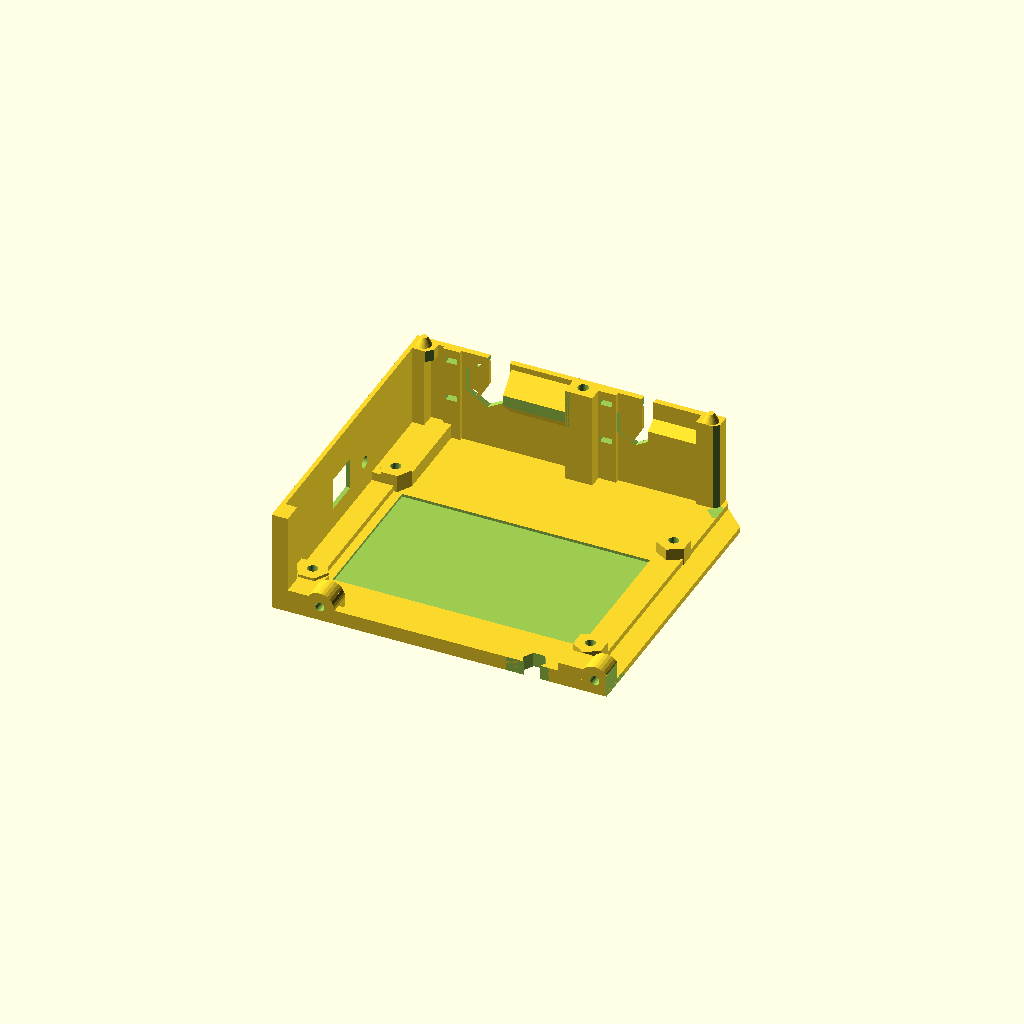
Cell 1 — every parameter at its default value.
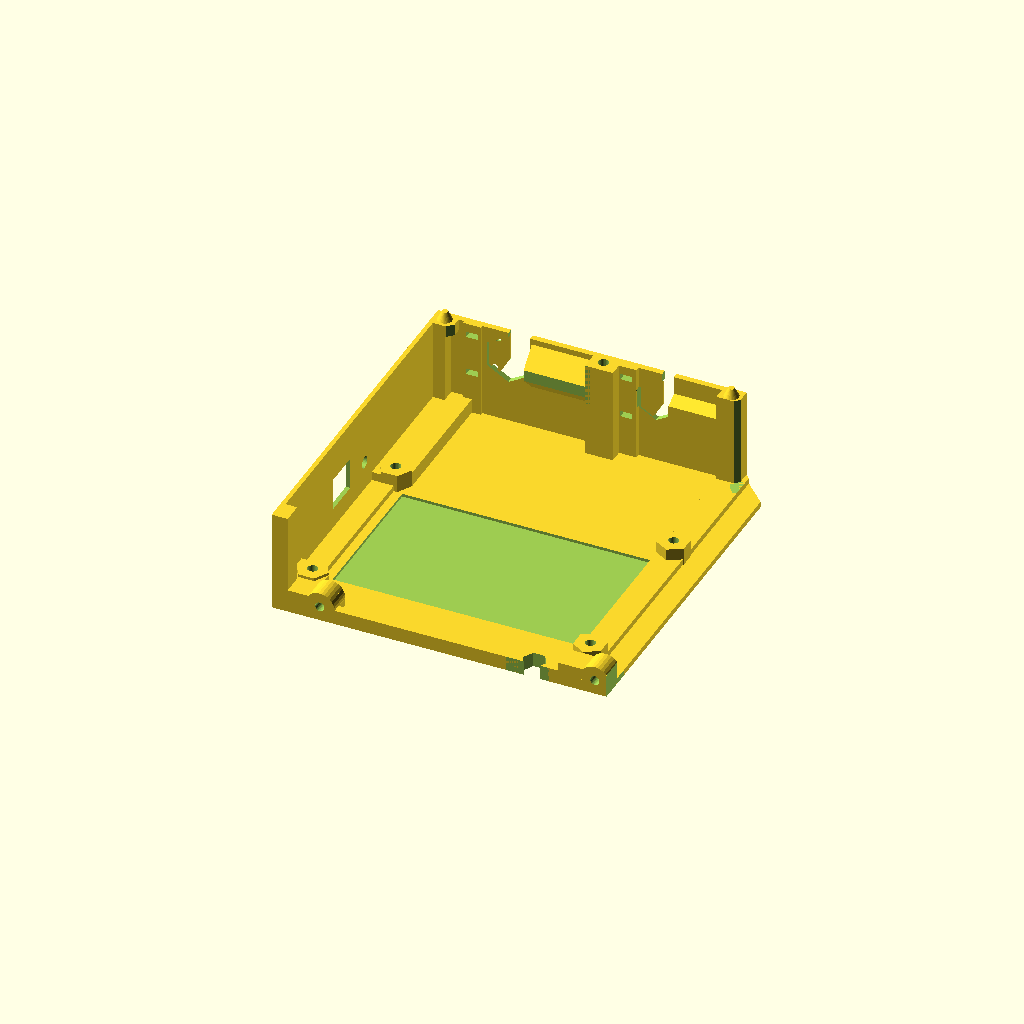
Cell 2: the same model with x = 30.
One fixed orthographic camera (rotation 55°, 0°, 25°; colour scheme Cornfield) for every cell.
The OpenSCAD source (scadFiles/1873748/2926989.scad):
// PRUSA iteration3

// RAMBo cover base

// GNU GPL v3

// Josef Průša <iam@josefprusa.cz> and contributors

// http://www.reprap.org/wiki/Prusa_Mendel

// http://prusamendel.org

// 2016-11-5 updated by MilanNXT for rambo1.0 electronics



// additional Width parameter (x = 0 is for original size)

x = 15;





// main body

module main_body(){

cube( [ 114.5 , 92 + x, 2 ] );  

cube( [ 1.5 , 92 + x, 35 ] );  

translate( [ 0 , 90 + x, 0 ] ) cube( [ 105.5 , 2 , 35 ] );  

translate( [ 63 , 88.5 + x, 0.5 ] ) cube( [ 6.5 , 2 , 34.5 ] );  



translate( [ 0 , 0 , 1 ] ) cube( [ 5.5 , 7 , 34 ] );  

translate( [ 0 , 0 , 1 ] ) cube( [ 9 , 92 + x, 3 ] );  

translate( [ 98 , 0 , 0 ] ) cube( [ 9 , 92 + x, 4 ] );  

translate( [ 98 , 86 + x, 0 ] ) cube( [ 7.5 , 6 , 35 ] );  

translate( [ 0 , 85 + x, 0 ] ) cube( [ 5.5 , 7 , 35 ] );  

translate( [ 54 , 84 + x, 0 ] ) cube( [ 9.5 , 7 , 35 ] );  

translate( [ 20 , 0 , 0 ] ) cube( [ 80 , 3 , 5 ] );  



// RAMBo mounting holes

translate( [ 102.5 , 14 , 1 ] ) rotate([0,0,90]) cylinder( h = 7, r = 5.5, $fn=6); 

translate( [ 102.5 , 75 , 1 ] ) rotate([0,0,90]) cylinder( h = 7, r = 5.5, $fn=6); 

translate( [ 7.5 , 14 , 1 ] ) cylinder( h = 7, r = 5.5, $fn=6); 

translate( [ 7.5 , 75 , 1 ] ) cylinder( h = 7, r = 5.5, $fn=6); 



// corners reinforcement

translate( [ 0 , 75, 1 ] ) cube( [ 13 , 16 + x, 6 ] );  

translate( [ 0 , 70.25 , 1 ] ) cube( [ 7.5 , 11 + x, 6 ] ); 

translate( [ 0 , 7.75 , 1 ] ) cube( [ 7.5 , 11 , 6 ] ); 

translate( [ 0 , 0 , 1 ] ) cube( [ 13 , 14 , 6 ] ); 



// frame mounting screw blocks

translate( [ 98 , 0 , 0 ] ) cube( [ 16.5 , 8 , 8 ] ); 

translate( [ 1 , 0 , 0 ] ) cube( [ 19.5 , 8 , 8 ] );  

translate( [ 16.5 , 8 , 5 ] ) rotate([90,0,0]) cylinder( h = 8, r = 5, $fn=30);   

translate( [ 110.5 , 8 , 5 ] ) rotate([90,90,0]) cylinder( h = 8, r = 5, $fn=30);

translate( [ 18.45 , 0 , 0 ] ) cube( [ 3 , 8 , 5.5] ); 



// heatbed filament holder body

translate( [ 81.6 , 90.35 + x, 24 ] ) rotate([0,90,0]) cylinder( h = 17, r = 5, $fn=6); 



// door closing corner

translate( [ 102 , 88.5 + x, 35 ] ) cylinder( h = 3, r1=2.5, r2=1, $fn=30);   



translate( [ 2 , 85 + x, 31 ] ) cube( [ 6 , 7 , 4] ); 

translate( [ 4 , 88.5 + x, 35 ] ) cylinder( h = 3, r1=2.5, r2=1, $fn=30);   

translate( [ 89 , 2 , 0 ] ) cylinder( h = 5, r = 6, $fn=6);   



}







module inside_cable_holder(){

    

translate( [ 50 , 6 , 0.5 ] ) cube( [ 30, 2, 20] ); 

difference(){

  translate( [ 50 , 8 , 25 ] ) rotate([0,90,0]) cylinder( h = 30, r = 6, $fn=6);   

  translate( [ 49 , 8 , 25 ] ) rotate([0,90,0]) cylinder( h = 34, r = 4, $fn=6);  

  translate( [ 49 , 8 , 10 ] ) cube( [ 34, 10, 25] );     

}

    

    }



module cutouts(){

// side     

translate( [ 12 , 19 , 1 ] ) cube( [ 85.5 , 51 , 3 ] );   



// RAMBo M3 screws

translate( [ 7.5 , 14 , -1 ] ) cylinder( h = 10, r = 1.7, $fn=30);  

translate( [ 102.5 , 14 , -1 ] ) cylinder( h = 10, r = 1.7, $fn=30);  

translate( [ 102.5 , 75 , -1 ] ) cylinder( h = 10, r = 1.7, $fn=30);  

translate( [ 7.5 , 75 , -1 ] ) cylinder( h = 10, r = 1.7, $fn=30);     

    

// frame mounting screws

translate( [ 16.5 , 8 , 5 ] ) rotate([90,0,0]) cylinder( h = 10, r = 1.6, $fn=30);   

translate( [ 110.5 , 9 , 5 ] ) rotate([90,0,0]) cylinder( h = 10, r = 1.6, $fn=30);   

translate( [ 16.5 , 9 , 5 ] ) rotate([90,0,0]) cylinder( h = 5, r = 3, $fn=30);   

translate( [ 110.5 , 9 , 5 ] ) rotate([90,0,0]) cylinder( h = 5, r = 3, $fn=30);       

translate( [ 114.5 , -2 , -1 ] ) cube( [ 5 , 15 , 10] ); 



// USB connector hole

translate( [ -1 , 41.5 , 11 ] ) cube( [ 5.5 , 13 , 11 ] );  



// reset button

translate( [ -2 , 65 , 14 ] ) rotate([0,90,0]) cylinder( h = 10, r = 2, $fn=30);  



// door closing screw

translate( [ 58.5 , 88 + x, -1 ] ) cylinder( h = 43, r = 1.8, $fn=30);  





// heatbed cable opening hole

translate( [ 75.5 , 94 + x, 24 ] ) rotate([90,90,0]) cylinder( h = 5, r = 7, $fn=6); 

translate( [ 77.6 , 80 + x, 20.5 ] ) cube( [ 4 , 15 , 15] ); 

translate( [ 69.4 , 95 + x, 27.5 ] ) rotate([90,60,0]) cube( [ 5 , 10 , 10] ); 



// heatbed cable ziptie holes

translate( [ 64 , 87 + x, 30 ] ) cube( [ 4 , 10 , 2 ] ); 

translate( [ 64 , 87 + x, 16 ] ) cube( [ 4 , 10 , 2 ] );  







// heatbed filament holder hole

translate( [ 81 , 89 + x, 24 ] ) rotate([0,90,0]) cylinder( h = 17, r = 1.6, $fn=30); 

translate( [ 81 , 89 + x, 24 ] ) rotate([0,90,0]) cylinder( h = 2, r = 2, r2=1.6, $fn=30);  

translate( [ 70 , 92 + x, 15 ] ) cube( [ 30 , 10 , 15] ); 





// nut traps

translate( [ 7.5 , 14 , -1 ] ) cylinder( h = 4, r = 3.2, $fn=6);  

translate( [ 102.5 , 14 , -1 ] ) cylinder( h = 4, r = 3.2, $fn=6);  

translate( [ 102.5 , 75 , -1 ] ) cylinder( h = 4, r = 3.2, $fn=6);  

translate( [ 7.5 , 75 , -1 ] ) cylinder( h = 4, r = 3.2, $fn=6);  



translate( [ 7.5 , 14 , -1 ] ) cylinder( h = 1.5, r1 = 5, r2=3.2, $fn=6);  

translate( [ 102.5 , 14 , -1 ] ) cylinder( h = 1.5, r1 = 5, r2=3.2, $fn=6);  

translate( [ 102.5 , 75 , -1 ] ) cylinder( h = 1.5, r1 = 5, r2=3.2, $fn=6);  

translate( [ 7.5 , 75 , -1 ] ) cylinder( h = 1.5, r1 = 5, r2=3.2, $fn=6);  

translate( [ 58.5 , 88 + x, -1 ] ) cylinder( h = 4, r = 3.2, $fn=30);   





// door closing corners

translate( [ 8 , 80 + x, 28 ] ) rotate([0,0,45]) cube( [ 5 , 5 , 10] ); 

translate( [ 106 , 81 + x, 4 ] ) rotate([0,0,45]) cube( [ 5 , 5 , 40] ); 







// x axis cable hole

translate( [ 89 , 2 , -1 ] ) cylinder( h = 10, r = 4, $fn=6);   

translate( [ 80 , -5 , -1 ] ) cube( [ 15, 5, 10] ); 







// large corner coutout

translate( [ -25 , 80 + x, -54 ] ) rotate([50,0,45]) cube( [ 50, 50, 50] ); 

translate( [ 137.5 , 60 + x, -10 ] ) rotate([0,0,45]) cube( [ 50, 50, 50] ); 



}



module ext_ziptie(){

{

  color("red") translate( [ -6 , 28 + x, 27 ] ) rotate([0,90,0]) cylinder( h = 3, r = 15, $fn=30);       

  color("red") translate( [ -7 , 28 + x, 27 ] ) rotate([0,90,0]) cylinder( h = 5, r = 7, $fn=30);       

}

}





module ext_cable_holder()

{

difference()

{

    union(){

        color("red") rotate([90,0,0]) translate([-8, 26, -28]) rotate([0,90,0]) cylinder( h = 4, r1 = 7, r2=10, $fn=6);    

        color("red") rotate([90,0,0]) translate([-4, 26, -28]) rotate([0,90,0]) cylinder( h = 4, r1 = 10, r2=10, $fn=6);    

        color("red") rotate([90,0,0]) translate( [ 1.5 , 26 , -28 ] ) rotate([0,90,0]) cylinder( h = 10, r1 = 10, r2=7, $fn=6);

        color("red") translate( [ -4.1 , 28 , 17.5 ] ) rotate([0,45,0]) cube( [ 7 , 5 , 8 ] );           

    }

    

    color("red") translate( [ -15 , 13 , 15] ) cube( [ 15 , 15 , 25 ] );  

    color("red") translate( [ 1.5 , 26 , 10] ) cube( [ 15 , 15 , 25 ] );   

 

    difference(){

        color("red") rotate([90,0,0]) translate([-4, 26, -28]) rotate([0,90,0]) cylinder( h = 3.5, r = 8,  $fn=30);    

        color("red") rotate([90,0,0]) translate([-5, 26, -28]) rotate([0,90,0]) cylinder( h = 5.5, r = 6.5,  $fn=30);    

        }

}

}















module rambo_cover()

{

    difference()

    {

       

    main_body();

    cutouts();

    }

}





difference(){

union(){

rambo_cover();

    translate( [ 10 , 89 + x, 3] ) cube( [ 6 , 1 , 32 ] ); 

    translate( [ 12 , 89 + x, 1] ) cube( [ 4 , 1 , 2 ] ); 

}



translate( [ 25 ,89 + x, 20.8] ) cube( [ 7.4 , 5 , 16 ] );  //Cube018   

translate( [ 25 , 95 + x, 25 ] ) rotate([90,90,0]) cylinder( h = 7, r = 8.5, $fn=6);   



// extruder cable zipties

translate( [ 11 , 87 + x, 30 ] ) cube( [ 4 , 10 , 2 ] );  

translate( [ 11 , 87 + x, 16 ] ) cube( [ 4 , 10 , 2 ] );  

    





}



module extruder_filament_holder()

{

difference(){

translate( [ 33 , 90 + x, 25 ] ) rotate([0,90,0]) cylinder( h = 22, r = 8, $fn=4);  

translate( [ 30 , 88 + x, 25 ] ) rotate([0,90,0]) cylinder( h = 22, r = 1.6, $fn=30);  

translate( [ 32 , 88 + x, 25 ] ) rotate([0,90,0]) cylinder( h = 3, r1 = 2, r2=1.6, $fn=30); 

translate( [ 26 ,79 + x, 20.8] ) cube( [ 30 , 5 , 16 ] );          

translate( [ 26 ,91 + x, 15] ) cube( [ 30 , 15 , 16 ] );     

}

}



extruder_filament_holder();



// print part support

translate([0,1,0])

difference(){

translate( [ 18 ,90 + x, 15] ) cube( [ 7 , 1 , 19 ] );    

translate( [ 17 ,90.6 + x, 29.4] ) rotate([0,60,0]) cube( [ 1 , 1 , 19 ] );    

translate( [ 30 ,90.6 + x, 13.1] ) rotate([0,-60,0]) cube( [ 1 , 1 , 19 ] );    

translate( [ 30 ,89 + x, 13] ) rotate([0,-60,0]) cube( [ 10 , 3 , 10 ] );    



translate( [ 20 ,100 + x, 20 ] ) rotate([90,0,0]) cylinder( h = 33, r = 1, $fn=30);     

translate( [ 21 ,99 + x, 31 ] ) rotate([90,0,0]) cylinder( h = 33, r = 1, $fn=30);     

}







// print part support

difference()

{

translate( [ 70 ,90.5 + x, 15] ) cube( [ 7.5 , 1 , 19 ] );     

translate( [ 69 ,91 + x, 27.8] ) rotate([0,60,0]) cube( [ 1 , 1 , 19 ] );    

translate( [ 80 ,91 + x, 13.9] ) rotate([0,-60,0]) cube( [ 1 , 1 , 19 ] );    

translate( [ 81.5 ,90 + x, 10] ) rotate([0,-60,0]) cube( [ 10 , 2 , 10 ] );    

}
Customizer parameters (derived from the source; name, type, default, range or options):
x: number, default 15
